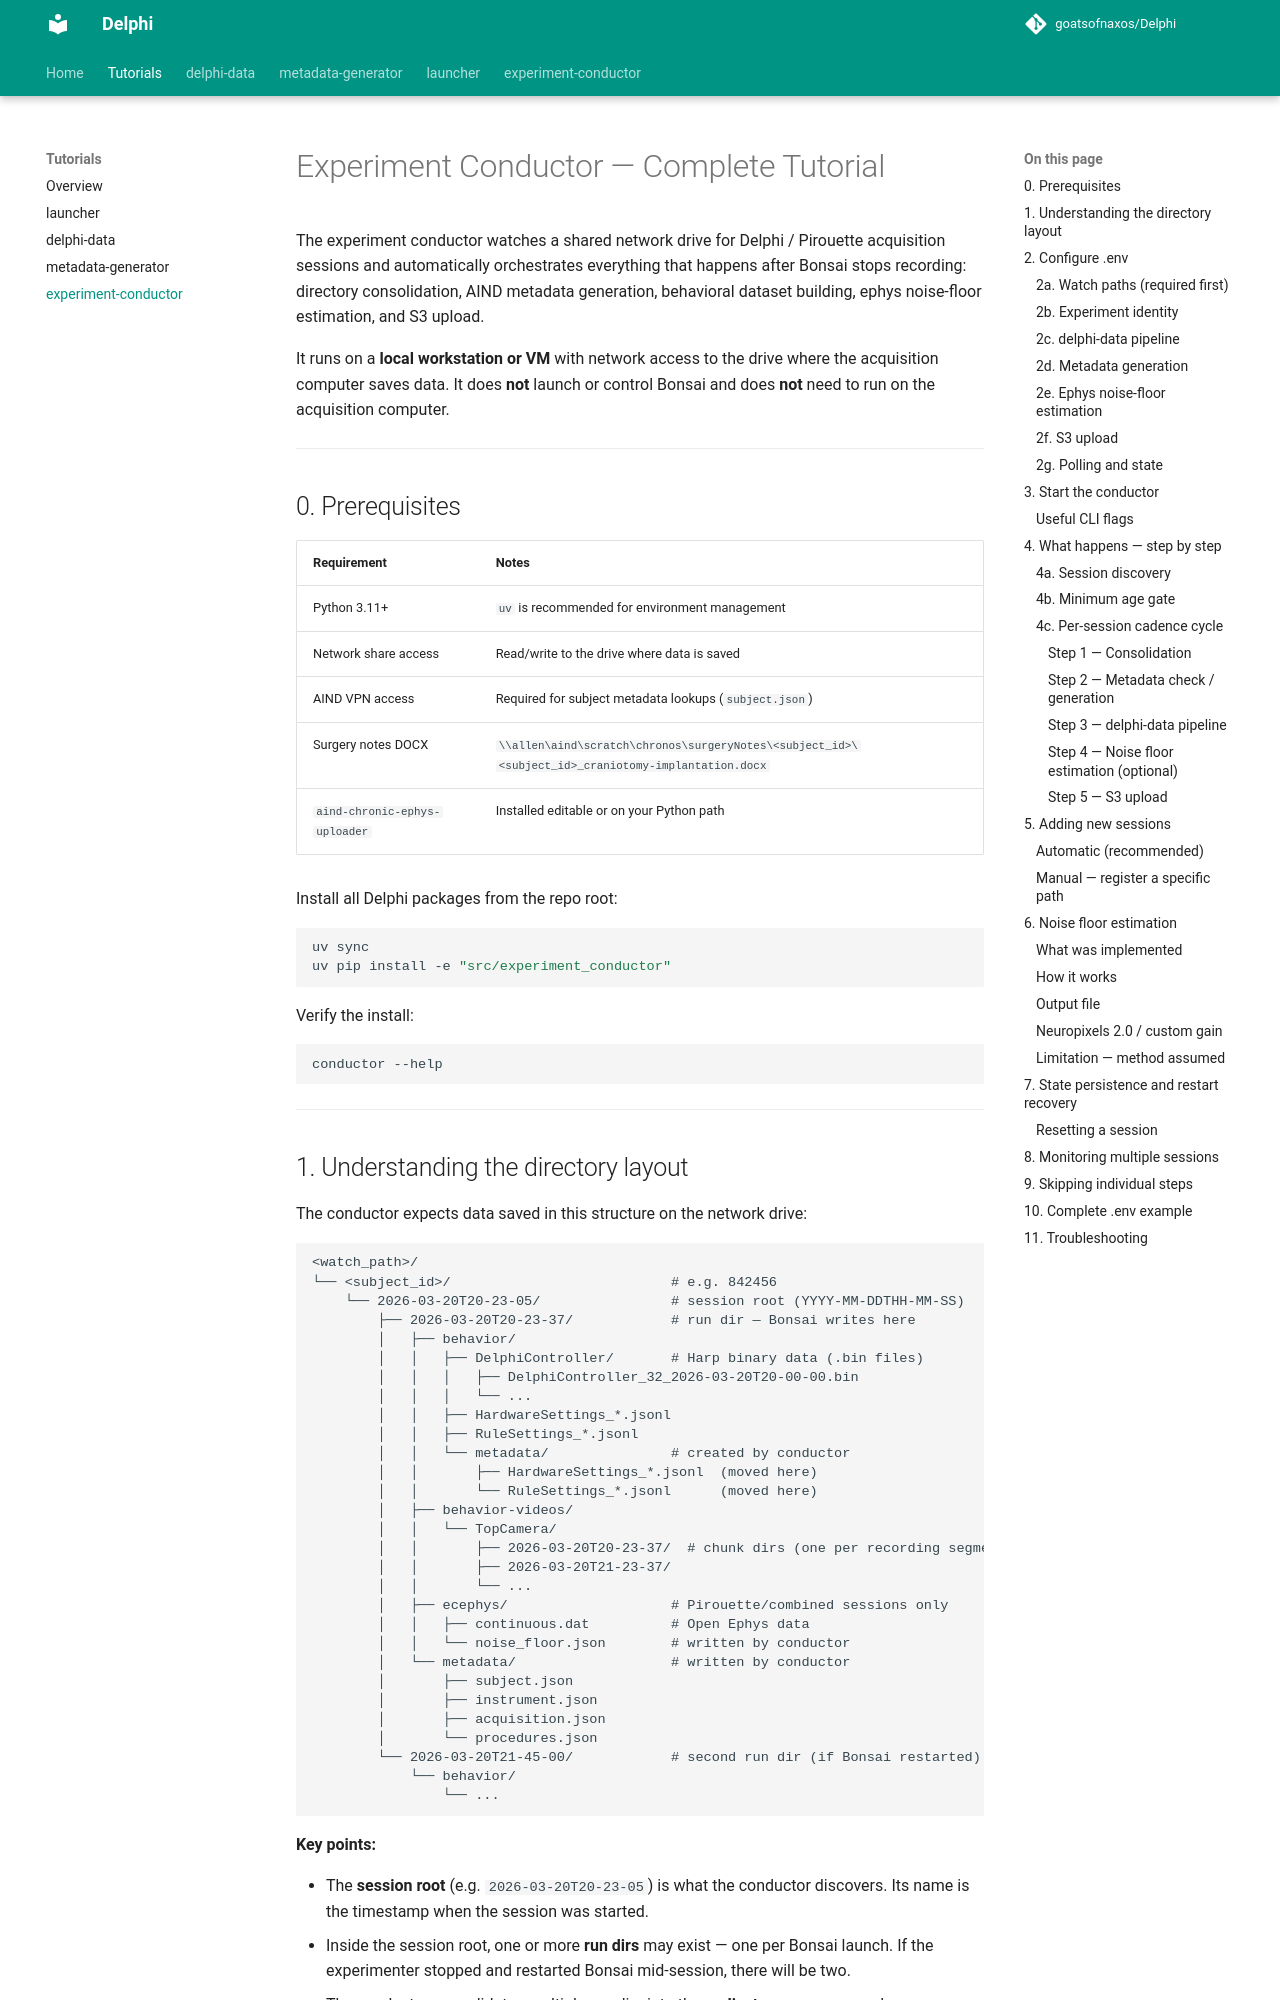

repository: goatsofnaxos/Delphi · page: tutorials/experiment-conductor/index.html · generator: mkdocs

# Experiment Conductor — Complete Tutorial

The experiment conductor watches a shared network drive for Delphi / Pirouette
acquisition sessions and automatically orchestrates everything that happens
after Bonsai stops recording: directory consolidation, AIND metadata
generation, behavioral dataset building, ephys noise-floor estimation, and
S3 upload.

It runs on a **local workstation or VM** with network access to the drive
where the acquisition computer saves data.  It does **not** launch or control
Bonsai and does **not** need to run on the acquisition computer.

---

## 0. Prerequisites

| Requirement | Notes |
|-------------|-------|
| Python 3.11+ | `uv` is recommended for environment management |
| Network share access | Read/write to the drive where data is saved |
| AIND VPN access | Required for subject metadata lookups (`subject.json`) |
| Surgery notes DOCX | `\\allen\aind\scratch\chronos\surgeryNotes\<subject_id>\<subject_id>_craniotomy-implantation.docx` |
| `aind-chronic-ephys-uploader` | Installed editable or on your Python path |

Install all Delphi packages from the repo root:

```bash
uv sync
uv pip install -e "src/experiment_conductor"
```

Verify the install:

```bash
conductor --help
```

---

## 1. Understanding the directory layout

The conductor expects data saved in this structure on the network drive:

```
<watch_path>/
└── <subject_id>/                           # e.g. 842456
    └── 2026-03-20T20-23-05/                # session root (YYYY-MM-DDTHH-MM-SS)
        ├── 2026-03-20T20-23-37/            # run dir — Bonsai writes here
        │   ├── behavior/
        │   │   ├── DelphiController/       # Harp binary data (.bin files)
        │   │   │   ├── DelphiController_32_2026-03-20T20-00-00.bin
        │   │   │   └── ...
        │   │   ├── HardwareSettings_*.jsonl
        │   │   ├── RuleSettings_*.jsonl
        │   │   └── metadata/               # created by conductor
        │   │       ├── HardwareSettings_*.jsonl  (moved here)
        │   │       └── RuleSettings_*.jsonl      (moved here)
        │   ├── behavior-videos/
        │   │   └── TopCamera/
        │   │       ├── 2026-03-20T20-23-37/  # chunk dirs (one per recording segment)
        │   │       ├── 2026-03-20T21-23-37/
        │   │       └── ...
        │   ├── ecephys/                    # Pirouette/combined sessions only
        │   │   ├── continuous.dat          # Open Ephys data
        │   │   └── noise_floor.json        # written by conductor
        │   └── metadata/                   # written by conductor
        │       ├── subject.json
        │       ├── instrument.json
        │       ├── acquisition.json
        │       └── procedures.json
        └── 2026-03-20T21-45-00/            # second run dir (if Bonsai restarted)
            └── behavior/
                └── ...
```

**Key points:**

- The **session root** (e.g. `2026-03-20T20-23-05`) is what the conductor
  discovers.  Its name is the timestamp when the session was started.
- Inside the session root, one or more **run dirs** may exist — one per Bonsai
  launch.  If the experimenter stopped and restarted Bonsai mid-session, there
  will be two.
- The conductor consolidates multiple run dirs into the **earliest** one on
  every cycle.

---
